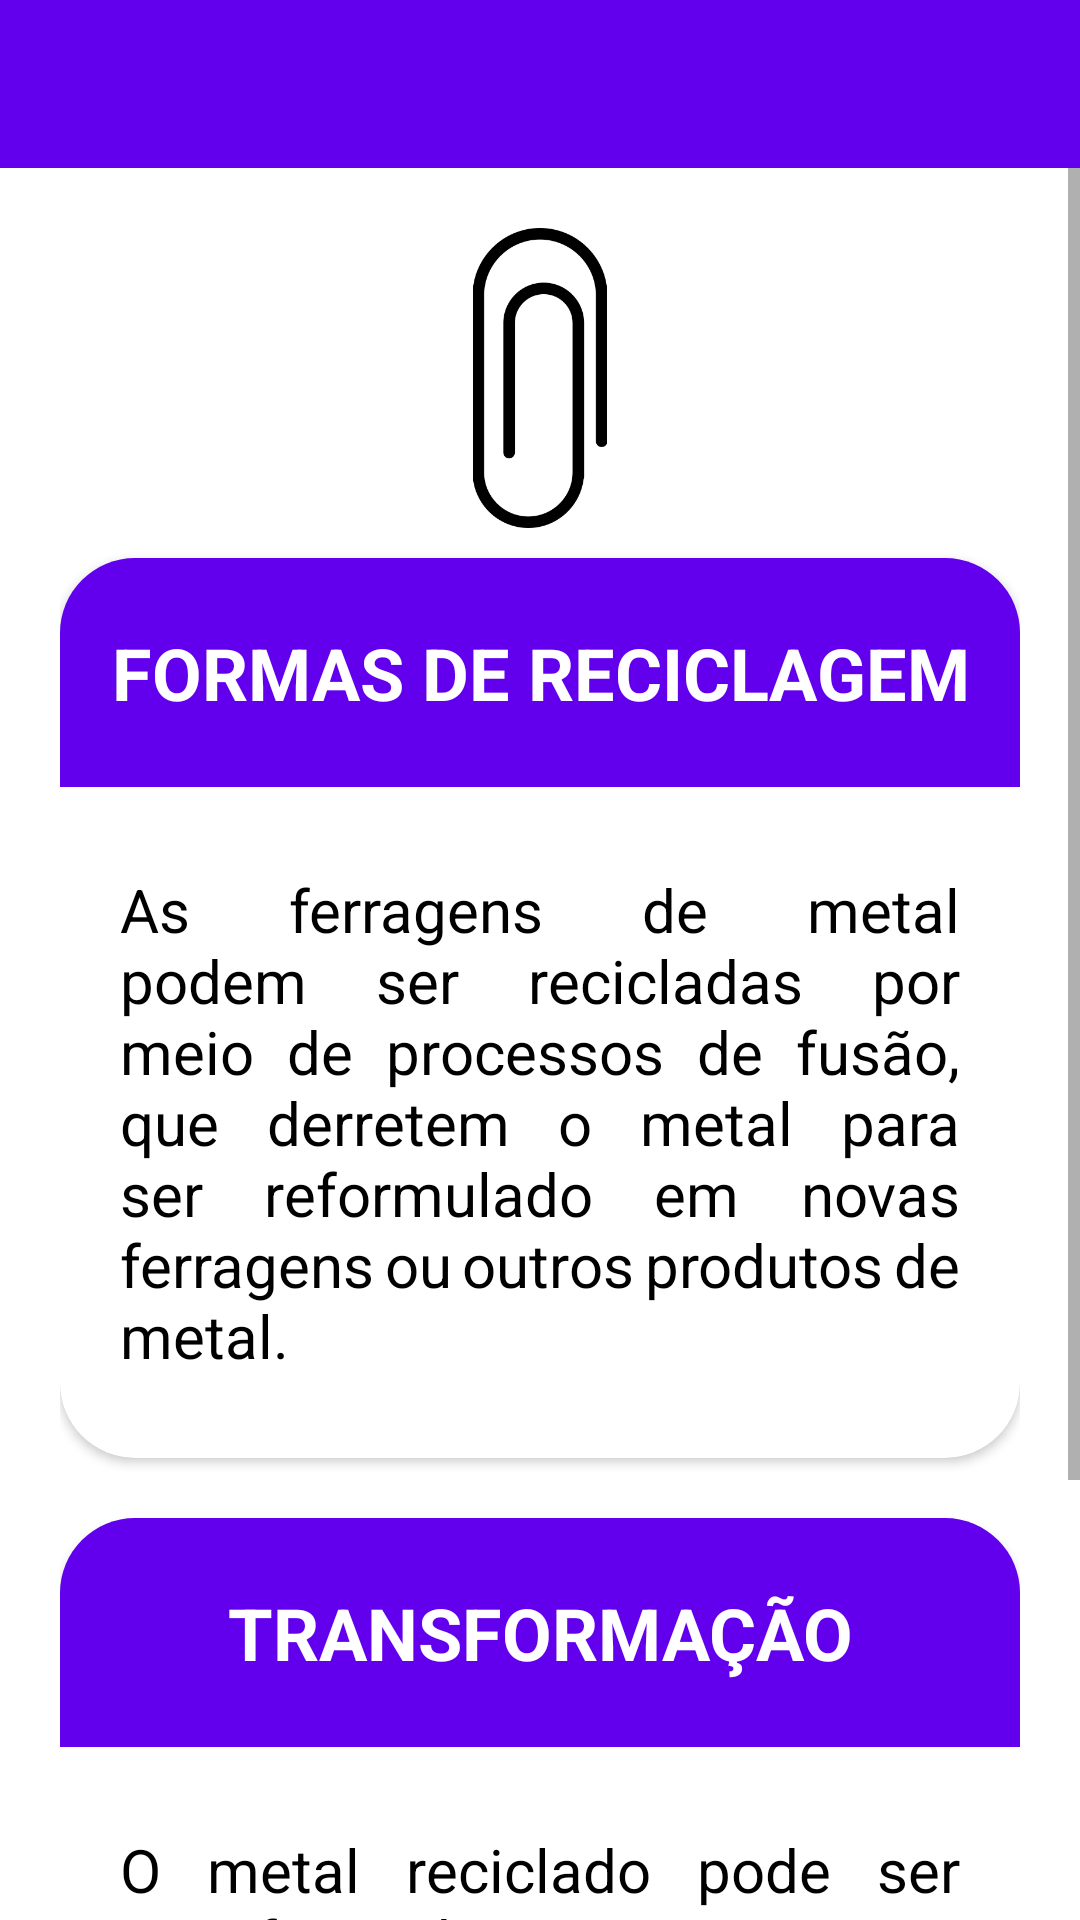

Android layout source for this screen:
<!-- AndroidManifest.xml: application theme Theme.Recycle -->
<!-- res/layout/activity_clipes_grampos.xml -->
<?xml version="1.0" encoding="utf-8"?>
<androidx.constraintlayout.widget.ConstraintLayout xmlns:android="http://schemas.android.com/apk/res/android"
    xmlns:app="http://schemas.android.com/apk/res-auto"
    xmlns:tools="http://schemas.android.com/tools"
    android:layout_width="match_parent"
    android:layout_height="match_parent"
    android:background="@color/dark_white"
    tools:context=".ClipesGrampos">

    <androidx.appcompat.widget.Toolbar
        android:id="@+id/toolbarClipesGrampos"
        android:layout_width="match_parent"
        android:layout_height="wrap_content"
        android:background="?attr/colorPrimary"
        android:minHeight="?attr/actionBarSize"
        android:theme="?attr/actionBarTheme"
        app:layout_constraintEnd_toEndOf="parent"
        app:layout_constraintStart_toStartOf="parent"
        app:layout_constraintTop_toTopOf="parent" />

    <ScrollView
        android:layout_width="match_parent"
        android:layout_height="0dp"
        android:layout_weight="1"
        app:layout_constraintBottom_toBottomOf="parent"
        app:layout_constraintEnd_toEndOf="parent"
        app:layout_constraintStart_toStartOf="parent"
        app:layout_constraintTop_toBottomOf="@+id/toolbarClipesGrampos">

        <LinearLayout
            android:layout_width="match_parent"
            android:layout_height="wrap_content"
            android:orientation="vertical"
            android:paddingHorizontal="20dp"
            android:paddingBottom="20dp">

            <ImageView
                android:id="@+id/imageView"
                android:layout_width="match_parent"
                android:layout_height="100dp"
                android:layout_marginTop="20dp"
                app:srcCompat="@drawable/grampo" />

            <LinearLayout
                android:layout_width="match_parent"
                android:layout_height="320dp"
                android:orientation="horizontal">

                <androidx.cardview.widget.CardView
                    android:id="@+id/cardFormaReciclagem"
                    android:layout_width="match_parent"
                    android:layout_height="300dp"
                    android:layout_marginVertical="10dp"
                    android:backgroundTint="@color/white"
                    app:cardCornerRadius="25dp">

                    <LinearLayout
                        android:layout_width="match_parent"
                        android:layout_height="300dp"
                        android:gravity="center"
                        android:orientation="vertical">

                        <TextView
                            android:id="@+id/formaReciclagemTitle"
                            android:layout_width="match_parent"
                            android:layout_height="0dp"
                            android:layout_weight="1.5"
                            android:background="@color/dark_blue"
                            android:gravity="center"
                            android:text="FORMAS DE RECICLAGEM"
                            android:textColor="@color/white"
                            android:textSize="24sp"
                            android:textStyle="bold" />

                        <TextView
                            android:id="@+id/refFormaReciclagem"
                            android:layout_width="match_parent"
                            android:layout_height="0dp"
                            android:layout_marginHorizontal="20dp"
                            android:layout_marginVertical="10dp"
                            android:layout_weight="4"
                            android:background="@color/white"
                            android:gravity="center"
                            android:justificationMode="inter_word"
                            android:text="As ferragens de metal podem ser recicladas por meio de processos de fusão, que derretem o metal para ser reformulado em novas ferragens ou outros produtos de metal."
                            android:textAlignment="viewStart"
                            android:textColor="@color/black"
                            android:textSize="20sp" />
                    </LinearLayout>
                </androidx.cardview.widget.CardView>

            </LinearLayout>

            <LinearLayout
                android:layout_width="match_parent"
                android:layout_height="320dp"
                android:orientation="horizontal">

                <androidx.cardview.widget.CardView
                    android:id="@+id/cardTransformacao"
                    android:layout_width="match_parent"
                    android:layout_height="300dp"
                    android:layout_marginVertical="10dp"
                    android:backgroundTint="@color/white"
                    app:cardCornerRadius="25dp">

                    <LinearLayout
                        android:layout_width="match_parent"
                        android:layout_height="300dp"
                        android:gravity="center"
                        android:orientation="vertical">

                        <TextView
                            android:id="@+id/transformacaoTitle"
                            android:layout_width="match_parent"
                            android:layout_height="0dp"
                            android:layout_weight="1.5"
                            android:background="@color/dark_blue"
                            android:gravity="center"
                            android:text="TRANSFORMAÇÃO"
                            android:textColor="@color/white"
                            android:textSize="24sp"
                            android:textStyle="bold" />

                        <TextView
                            android:id="@+id/refTransformacao"
                            android:layout_width="match_parent"
                            android:layout_height="0dp"
                            android:layout_marginHorizontal="20dp"
                            android:layout_marginVertical="10dp"
                            android:layout_weight="4"
                            android:background="@color/white"
                            android:gravity="center"
                            android:justificationMode="inter_word"
                            android:text="O metal reciclado pode ser transformado em novas ferragens, mas também em outros produtos de metal, como jóias, utensílios de cozinha, equipamentos eletrônicos, entre outros."
                            android:textAlignment="viewStart"
                            android:textColor="@color/black"
                            android:textSize="20sp" />
                    </LinearLayout>
                </androidx.cardview.widget.CardView>

            </LinearLayout>
        </LinearLayout>
    </ScrollView>
</androidx.constraintlayout.widget.ConstraintLayout>
<!-- resources referenced by this layout -->
<resources>
  <color name="black">#FF000000</color>
  <color name="dark_blue">#6200EE</color>
  <color name="white">#FFFFFFFF</color>
  <!-- drawable grampo: png bitmap (drawable, 8411 bytes) -->
  <style name="Theme.Recycle" parent="Theme.MaterialComponents.DayNight.DarkActionBar">
          
          <item name="colorPrimary">@color/purple_500</item>
          <item name="colorPrimaryVariant">@color/purple_700</item>
          <item name="colorOnPrimary">@color/white</item>
          
          <item name="colorSecondary">@color/teal_200</item>
          <item name="colorSecondaryVariant">@color/teal_700</item>
          <item name="colorOnSecondary">@color/black</item>
          
          <item name="android:statusBarColor">?attr/colorPrimaryVariant</item>
          
          <item name="windowNoTitle">true</item>
      </style>
  <color name="purple_500">#FF6200EE</color>
  <color name="purple_700">#FF3700B3</color>
  <color name="teal_200">#FF03DAC5</color>
  <color name="teal_700">#FF018786</color>
</resources>
